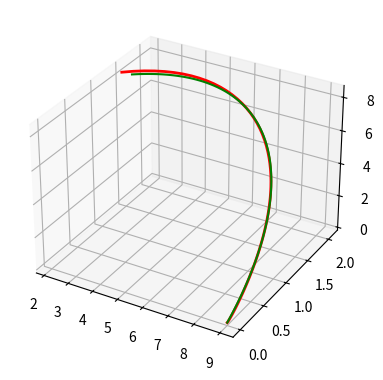

The matplotlib source for this figure:
import numpy as np 
import math
from math import sin,cos 
import matplotlib.pyplot as plt
import matplotlib.animation as animation
from mpl_toolkits.mplot3d import Axes3D

######## SOME POINTS TO BE NOTED ########
# On running this code, there will be one matplotlib output window which will run a 3D animation.
# You will be able to see two lines, one green (which will be fixed) and the other will be red 
# which will be progressing further with time.
# The green line represents the desired trajectory and the red line represents the actual trajectory.
# The PI gains are tunned on the basis of current geometric parameters of the robot. So incase, you change the 
# geometric parameters, please also change the PI gains appropriately to achieve the desired trajectory. 

#defining animation parameters 

fps = 100
dt = 1/fps

#define the geometric parameters of the robot

a1 = 0
a2 = 4
a3 = 5

l1 = a1
lc1 = a1/2
l2 = a2
lc2 = a2/2
l3 = a3
lc3 = a3/2
m1 = 0
m2 = 1
m3 = 1

I1 = 0
I2 = (1/12)*m2*(l2**2)
I3 = (1/12)*m3*(l3**2)
I2_ = (1/24)*m2*(l2**2)
I3_ = (1/24)*m3*(l3**2)

# First step will be to solve the inverse kinematics for the PUMA robot.
# That is to calculate the desired joint variables from the given cartesian coordinates. 

def solveinvPUMA(p):
    x = p[0]
    y = p[1]
    z = p[2]
    q1 = math.atan2(y,x)
    w = (x**2 + y**2)**0.5    
    D = ((w)**2 + (z)**2 - a2**2 - a3**2)/(2*a2*a3)
    q3 = math.acos(D)
    q2 = math.atan2((z),(w)) - math.atan2((a3*math.sin(q3)),(a2 + a3*math.cos(q3)))    
    return(q1,q2,q3) 

# Second step is to create a PI controller for each joint
# The input to the controller will be the desired joint variable,the actual joint variable,Kp and Ki. 
# Here Kp is the proportional gain and Ki is the integral gain.  
# The output of the controller will be the torque that will be given to the dynamics of the system. 

def PIcontroller(qd,q,prev_e,dt,Kp,Ki):
    e = qd-q
    edt = prev_e + e*dt
    Tau_c = Kp*e + Ki*edt
    return (Tau_c,edt)

# Third step will be to incorporate dynamics.
# Here the tau for each joint will be mapped to corresponding joint variables. 
# Then to calculate joint variables from the provided tau (in this case the controller torque)
# the ODE will be solved further for every time instance. 

def PUMA_dynamics_model(q,tau):
    q1 = q[0]
    q2 = q[1]
    q3 = q[2]
    q1dot = q[3]
    q2dot = q[4]
    q3dot = q[5]

    d11 = 0.5*(I2_ + I3_ + m2*(lc2*cos(q2))**2 + m3*(lc3*cos(q2+q3) + lc2*cos(q2))**2)
    d12 = 0
    d13 = 0
    
    d21 = 0
    d22 = m2*lc2**2 + m3*(l2**2 + lc3**2 + 2*l2*lc3*cos(q3)) + I2 + I3
    d23 = m3*(lc3**2 + l2*lc3*cos(q3)) + I3 

    d31 = 0
    d32 = m3*(lc3**2 + l2*lc3*cos(q3)) + I3
    d33 = m3*lc3**2 + I3

    Dmat = np.array([[d11,d12,d13],[d21,d22,d23],[d31,d32,d33]])

    h_ = -m3*l2*lc3*sin(q3)

    c111 = 0
    c121 = 0
    c131 = 0
    c211 = 0
    c221 = 0
    c231 = 0
    c311 = 0
    c321 = 0
    c331 = 0
    c1net = c111 + c121 + c131 + c211 + c221 + c231 + c311 + c321 + c331

    c112 = (-m2*0.5*(lc2*cos(q2)*sin(q2)) - m3*0.5*(lc3*cos(q2+q3) + l2*cos(q2))*(lc3*sin(q2+q3)+l2*sin(q2)))*q1dot*q1dot
    c122 = 0
    c132 = 0
    c212 = 0
    c222 = 0
    c232 = h_*q2dot*q3dot
    c312 = 0
    c322 = h_*q2dot*q3dot
    c332 = h_*q3dot*q3dot
    c2net = c112 + c122 + c132 + c212 + c222 + c232 + c312 + c322 + c332

    c113 = (-m3*0.5*(lc3*cos(q2+q3)+l2*cos(q2))*(lc3*sin(q2+q3)))*q1dot*q1dot
    c123 = 0
    c133 = 0
    c213 = 0
    c223 = -h_*q2dot*q2dot
    c233 = 0
    c313 = 0
    c323 = 0
    c333 = 0
    c3net = c113 + c123 + c133 + c213 + c223 + c233 + c313 + c323 + c333

    Cmat = np.array([[c1net],[c2net],[c3net]])

    output_1 = np.array([[q1dot],[q2dot],[q3dot]])
    output_2 = np.matmul((np.linalg.inv(Dmat)), (tau-Cmat))
    output = np.vstack((output_1,output_2))
    return output

# Fourth step will be to solve the forward kinematics for the actual joint variabes

def PUMA_solveforward(q): #input angles are in radians

    # taking input for joint space (in this case 3 angles)
    q1 = q[0]
    q2 = q[1]
    q3 = q[2]

    w = a2*cos(q2) + a3*cos(q2+q3)
    x = w*cos(q1)
    y = w*sin(q1)
    z = a2*sin(q2) + a3*sin(q2+q3)
    return [x,y,z]

# Fifth step will be to define a function that takes the input as two cartesian points and returns the trajectory
# in terms of the joint variables.

def trajectory_planner(p_init,p_final):
    q_init = solveinvPUMA(p_init)
    q_final = solveinvPUMA(p_final)

    t0 = 0
    tf = 1

    q10 = q_init[0]
    q10_ = 0
    q1f = q_final[0]
    q1f_ = 0 

    q20 = q_init[1]
    q20_ = 0
    q2f = q_final[1]
    q2f_ = 0

    q30 = q_init[2]
    q30_ = 0
    q3f = q_final[2]
    q3f_ = 0

    T = [[1,t0,t0**2,t0**3],[0,1,2*t0,3*(t0**2)],[1,tf,tf**2,tf**3],[0,1,2*tf,3*(tf**2)]]
    T = np.array(T)
    Q1 = [q10,q10_,q1f,q1f_]
    Q1 = np.array(Q1)
    Q2 = [q20,q20_,q2f,q2f_]
    Q2 = np.array(Q2)
    Q3 = [q30,q30_,q3f,q3f_]
    Q3 = np.array(Q3)

    A = np.linalg.inv(T).dot(Q1)
    B = np.linalg.inv(T).dot(Q2)
    C = np.linalg.inv(T).dot(Q3)

    def fq1(t,A) :
        q = A[0] + t*A[1] + (t**2)*A[2] + (t**3)*A[3]
        q_dot = A[1] + (2*t)*A[2] + (3*(t**2))*A[3]
        return [q,q_dot]

    def fq2(t,B) :
        q = B[0] + t*B[1] + (t**2)*B[2] + (t**3)*B[3]
        q_dot = B[1] + (2*t)*B[2] + (3*(t**2))*B[3]
        return [q,q_dot]

    def fq3(t,C) :
        q = C[0] + t*C[1] + (t**2)*C[2] + (t**3)*C[3]
        q_dot = C[1] + (2*t)*C[2] + (3*(t**2))*C[3]
        return [q,q_dot]

    del_t = tf - t0
    N = del_t*(fps)
    t_ = t0
    q0 = [q10,q20,q30,q10_,q20_,q30_]

    run = True
    a = 1
    trajectory = [q0]
    while run:
        if a <= N:
            t_ += dt
            [q1d, q1d_] = [fq1(t_,A)[0], fq1(t_,A)[1]]
            [q2d, q2d_] = [fq2(t_,B)[0], fq2(t_,B)[1]]
            [q3d, q3d_] = [fq3(t_,C)[0], fq3(t_,C)[1]]
            trajectory.append([q1d,q2d,q3d,q1d_,q2d_,q3d_])
            a += 1 
        else:
            run = False
    
    return trajectory

# sixth step which is the last step is to integrate all the functions defined earlier and simulate the robot.

p_init = PUMA_solveforward([math.radians(0),math.radians(0),math.radians(0)])
p_final = PUMA_solveforward([math.radians(30),math.radians(60),math.radians(20)])
trajectory = trajectory_planner(p_init,p_final)

trajectory_c = []
for i in range(len(trajectory)):
    trajectory_c.append(PUMA_solveforward([trajectory[i][0],trajectory[i][1],trajectory[i][2]]))

q0 = np.array([solveinvPUMA(p_init)[0],solveinvPUMA(p_init)[1],solveinvPUMA(p_init)[2],0,0,0])
qf = np.array([solveinvPUMA(p_final)[0],solveinvPUMA(p_final)[1],solveinvPUMA(p_final)[2],0,0,0])
q = q0

prev_e_1 = 0
Kp1 = 295/2.5
Ki1 = 10

prev_e_2 = 0
Kp2 = 1500/2.5
Ki2 = 10

prev_e_3 = 0
Kp3 = 1000/2.5
Ki3 = 10

p_actual_traj = [p_init]

for i in range(len(trajectory)):
    qd = [trajectory[i][0],trajectory[i][1],trajectory[i][2]]
    e = qd[0] - q[0]
    tau_c_1,e_dt_1 = PIcontroller(qd[0],q[0],prev_e_1,dt,Kp1,Ki1)
    tau_c_2,e_dt_2 = PIcontroller(qd[1],q[1],prev_e_2,dt,Kp2,Ki2)
    tau_c_3,e_dt_3 = PIcontroller(qd[2],q[2],prev_e_3,dt,Kp3,Ki3)
    prev_e_1 = e_dt_1
    prev_e_2 = e_dt_3
    prev_e_2 = e_dt_3
    tau_c = np.array([[tau_c_1],[tau_c_2],[tau_c_3]])
    q_actual_dot = PUMA_dynamics_model(q,tau_c)
    q_actual = q + np.array([q_actual_dot[0][0]*dt,q_actual_dot[1][0]*dt,q_actual_dot[2][0]*dt,q_actual_dot[3][0]*dt,q_actual_dot[4][0]*dt,q_actual_dot[5][0]*dt])
    q = q_actual
    p_actual = PUMA_solveforward([q_actual[0],q_actual[1],q_actual[2]])
    p_actual_traj.append(p_actual)
    traj = p_actual_traj

plt.rcParams["figure.figsize"] = [7.00, 3.50]
plt.rcParams["figure.autolayout"] = True

def animate(num, data, line):
   line.set_alpha(0.7)
   line.set_data(data[0:2, :num])
   line.set_3d_properties(data[2, :num])
   return line

x_d = []
y_d = []
z_d = []
for i in trajectory_c:
    x_d.append(i[0])
    y_d.append(i[1])
    z_d.append(i[2])

x_a = []
y_a = []
z_a = []
for j in traj:
    x_a.append(j[0])
    y_a.append(j[1])
    z_a.append(j[2])

data = np.array([x_a, y_a, z_a])
N = len(traj)
fig = plt.figure()
ax = Axes3D(fig, auto_add_to_figure = False)
fig.add_axes(ax)

line, = plt.plot(data[0], data[1], data[2], lw=2, c='red')
ax.plot3D(x_d, y_d, z_d, 'green')
line_ani = animation.FuncAnimation(fig, animate, frames=N, fargs=(data, line), interval=50, blit=False)

plt.show()